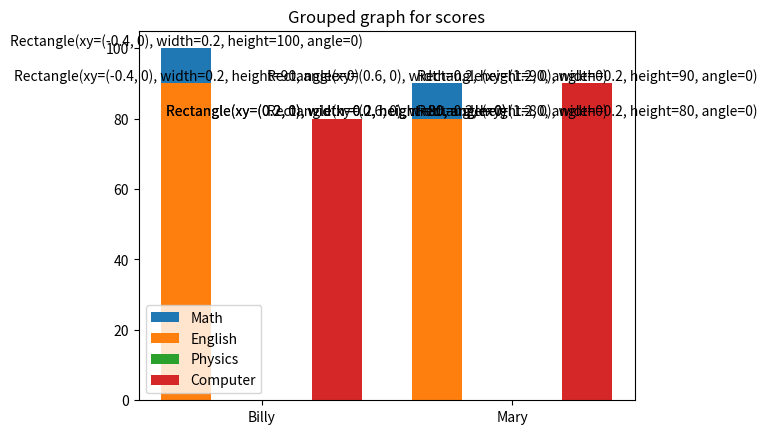

Python code for this plot:
import numpy as np
import matplotlib.pyplot as plt

Math = [100, 90]
English = [90, 80]
Physics = [80, 80]
Computer = [80, 90]
x = np.arange(2) 
width = 0.2

# ******************************
fig,ax = plt.subplots()
Math = ax.bar(x-width*1.5,Math,width)
English = ax.bar(x-width*1.5,English,width)
Physics = ax.bar(x+width*1.5,Physics,width)
Computer = ax.bar(x+width*1.5,Computer,width)

ax.legend(["Math", "English", "Physics", "Computer"])

ax.set_title("Grouped graph for scores")

ax.bar_label(Math,Math)
ax.bar_label(English,English)
ax.bar_label(Physics, Physics)
ax.bar_label(Computer,Computer)

ax.set_xticks(ticks = [0,1])
ax.set_xticklabels(["Billy", "Mary"])
# ******************************


fig.savefig('A11.png')
